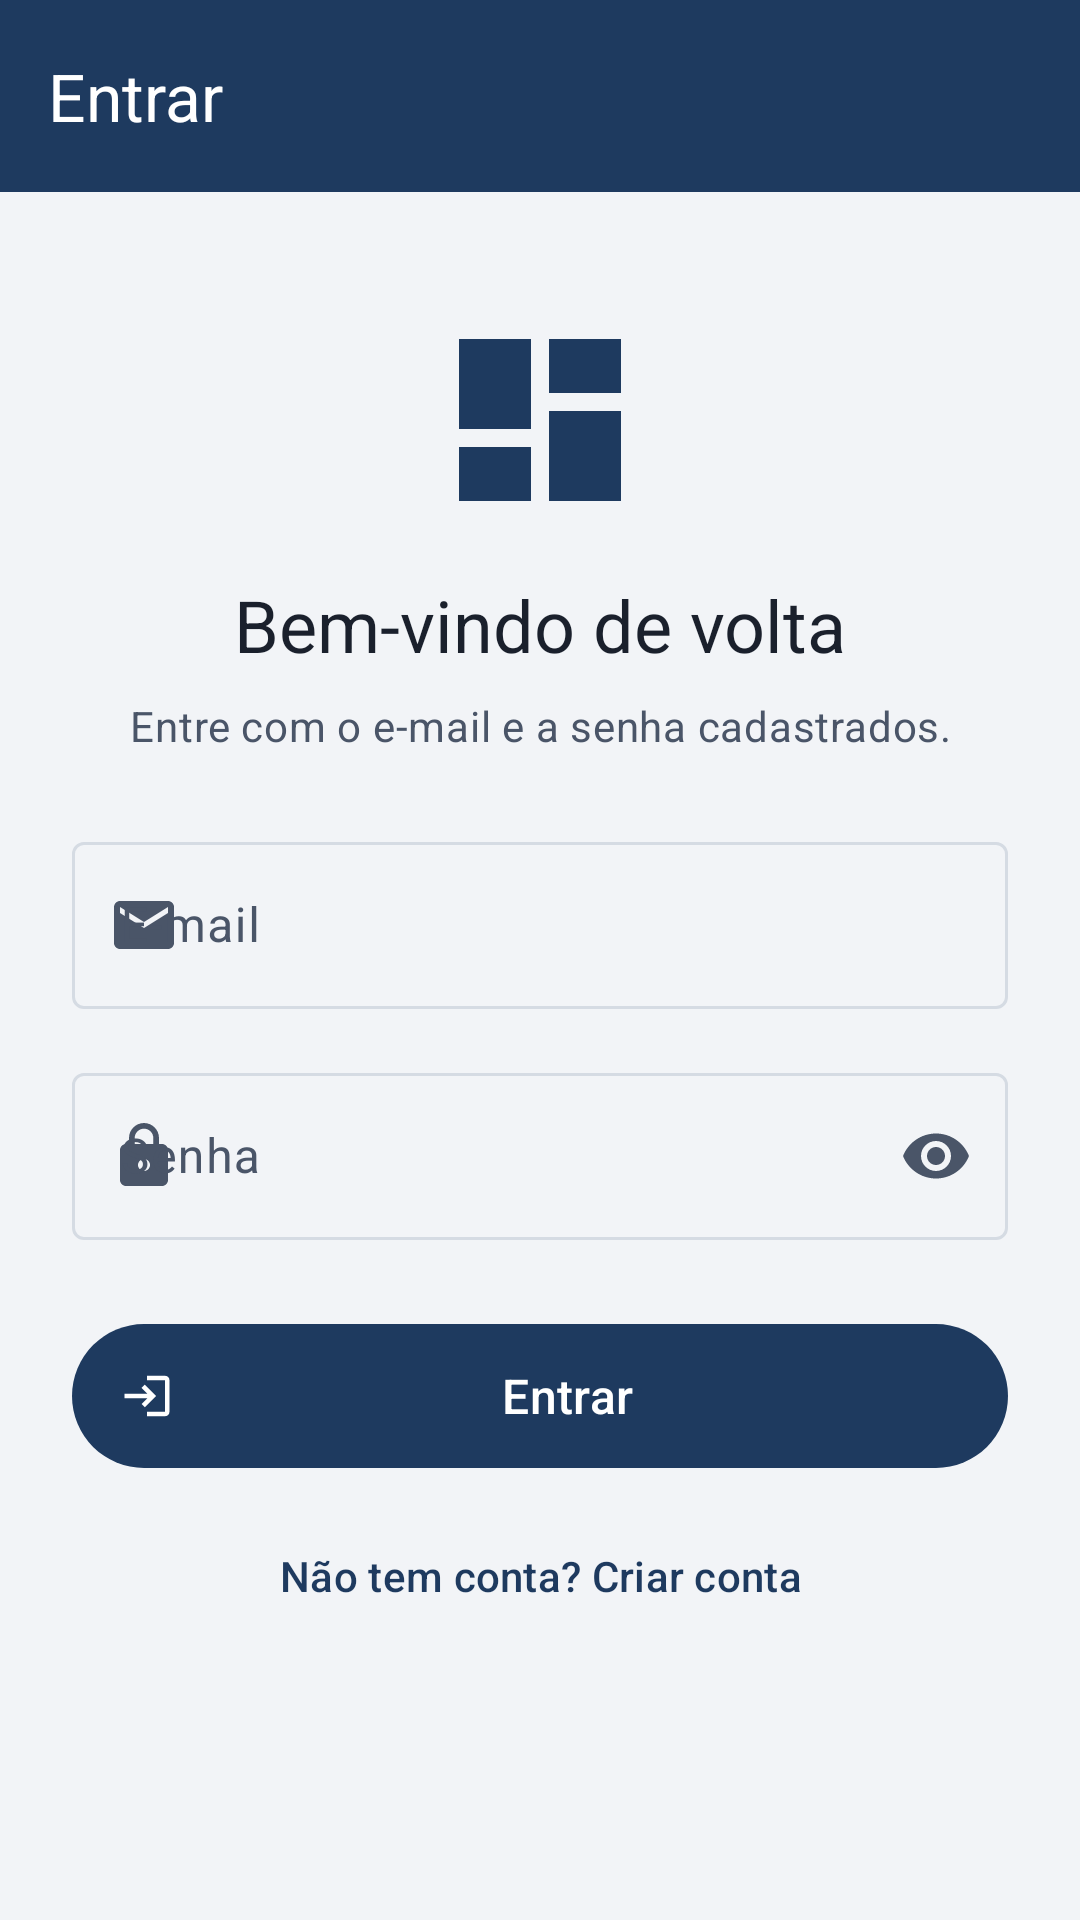

Write the Android layout XML for this screen, with the resource values it uses.
<!-- AndroidManifest.xml: application theme Theme.Kanban -->
<!-- res/layout/activity_login.xml -->
<?xml version="1.0" encoding="utf-8"?>
<LinearLayout xmlns:android="http://schemas.android.com/apk/res/android"
    xmlns:app="http://schemas.android.com/apk/res-auto"
    android:id="@+id/raiz"
    android:layout_width="match_parent"
    android:layout_height="match_parent"
    android:background="?android:attr/colorBackground"
    android:orientation="vertical">

    <com.google.android.material.appbar.AppBarLayout
        android:id="@+id/appBar"
        android:layout_width="match_parent"
        android:layout_height="wrap_content"
        android:background="@color/azul_industrial">

        <com.google.android.material.appbar.MaterialToolbar
            android:id="@+id/toolbar"
            style="@style/Widget.Kanban.Toolbar"
            android:layout_width="match_parent"
            android:layout_height="?attr/actionBarSize"
            android:theme="@style/ThemeOverlay.Kanban.Toolbar"
            app:title="@string/login_titulo" />
    </com.google.android.material.appbar.AppBarLayout>

    <ScrollView
        android:id="@+id/scroll"
        android:layout_width="match_parent"
        android:layout_height="0dp"
        android:layout_weight="1"
        android:fillViewport="true">

        <LinearLayout
            android:layout_width="match_parent"
            android:layout_height="wrap_content"
            android:orientation="vertical"
            android:padding="@dimen/margem_grande">

            <ImageView
                android:layout_width="72dp"
                android:layout_height="72dp"
                android:layout_gravity="center_horizontal"
                android:layout_marginTop="@dimen/margem_padrao"
                android:contentDescription="@string/cd_logo"
                android:src="@drawable/ic_quadro"
                app:tint="?attr/colorPrimary" />

            <TextView
                android:layout_width="match_parent"
                android:layout_height="wrap_content"
                android:layout_marginTop="@dimen/margem_padrao"
                android:gravity="center"
                android:text="@string/login_boas_vindas"
                android:textAppearance="?attr/textAppearanceHeadlineSmall"
                android:textColor="?attr/colorOnSurface" />

            <TextView
                android:layout_width="match_parent"
                android:layout_height="wrap_content"
                android:layout_marginTop="@dimen/margem_pequena"
                android:layout_marginBottom="@dimen/margem_grande"
                android:gravity="center"
                android:text="@string/login_instrucao"
                android:textAppearance="?attr/textAppearanceBodyMedium"
                android:textColor="?attr/colorOnSurfaceVariant" />

            <com.google.android.material.textfield.TextInputLayout
                android:id="@+id/tilEmail"
                style="@style/Widget.Material3.TextInputLayout.OutlinedBox"
                android:layout_width="match_parent"
                android:layout_height="wrap_content"
                android:hint="@string/hint_email"
                app:startIconDrawable="@drawable/ic_email">

                <com.google.android.material.textfield.TextInputEditText
                    android:id="@+id/edtEmail"
                    android:layout_width="match_parent"
                    android:layout_height="wrap_content"
                    android:autofillHints="emailAddress"
                    android:imeOptions="actionNext"
                    android:inputType="textEmailAddress" />
            </com.google.android.material.textfield.TextInputLayout>

            <com.google.android.material.textfield.TextInputLayout
                android:id="@+id/tilSenha"
                style="@style/Widget.Material3.TextInputLayout.OutlinedBox"
                android:layout_width="match_parent"
                android:layout_height="wrap_content"
                android:layout_marginTop="@dimen/margem_padrao"
                android:hint="@string/hint_senha"
                app:endIconMode="password_toggle"
                app:startIconDrawable="@drawable/ic_cadeado">

                <com.google.android.material.textfield.TextInputEditText
                    android:id="@+id/edtSenha"
                    android:layout_width="match_parent"
                    android:layout_height="wrap_content"
                    android:autofillHints="password"
                    android:imeOptions="actionDone"
                    android:inputType="textPassword" />
            </com.google.android.material.textfield.TextInputLayout>

            <com.google.android.material.button.MaterialButton
                android:id="@+id/btnEntrar"
                style="@style/Widget.Kanban.Botao"
                android:layout_width="match_parent"
                android:layout_height="wrap_content"
                android:layout_marginTop="@dimen/margem_grande"
                android:text="@string/btn_entrar"
                app:icon="@drawable/ic_login" />

            <ProgressBar
                android:id="@+id/progresso"
                android:layout_width="wrap_content"
                android:layout_height="wrap_content"
                android:layout_gravity="center_horizontal"
                android:layout_marginTop="@dimen/margem_padrao"
                android:visibility="gone" />

            <com.google.android.material.button.MaterialButton
                android:id="@+id/btnCriarConta"
                style="@style/Widget.Material3.Button.TextButton"
                android:layout_width="match_parent"
                android:layout_height="wrap_content"
                android:layout_marginTop="@dimen/margem_pequena"
                android:text="@string/link_criar_conta" />
        </LinearLayout>
    </ScrollView>
</LinearLayout>
<!-- resources referenced by this layout -->
<resources>
  <color name="azul_industrial">#1E3A5F</color>
  <dimen name="margem_grande">24dp</dimen>
  <dimen name="margem_padrao">16dp</dimen>
  <dimen name="margem_pequena">8dp</dimen>
  <!-- drawable ic_login (drawable) -->
  <?xml version="1.0" encoding="utf-8"?>
  <vector xmlns:android="http://schemas.android.com/apk/res/android"
      android:width="24dp"
      android:height="24dp"
      android:tint="?attr/colorControlNormal"
      android:viewportWidth="24"
      android:viewportHeight="24">
      <path
          android:fillColor="@android:color/white"
          android:pathData="M11,7L9.6,8.4l2.6,2.6H2v2h10.2l-2.6,2.6L11,17l5,-5L11,7zM20,19h-8v2h8c1.1,0 2,-0.9 2,-2V5c0,-1.1 -0.9,-2 -2,-2h-8v2h8V19z" />
  </vector>
  <!-- drawable ic_quadro (drawable) -->
  <?xml version="1.0" encoding="utf-8"?>
  <vector xmlns:android="http://schemas.android.com/apk/res/android"
      android:width="24dp"
      android:height="24dp"
      android:tint="?attr/colorControlNormal"
      android:viewportWidth="24"
      android:viewportHeight="24">
      <path
          android:fillColor="@android:color/white"
          android:pathData="M3,13h8V3H3v10zM3,21h8v-6H3v6zM13,21h8V11h-8v10zM13,3v6h8V3h-8z" />
  </vector>
  <string name="btn_entrar">Entrar</string>
  <string name="cd_logo">Logotipo do Kanban de Reposição</string>
  <string name="hint_email">E-mail</string>
  <string name="hint_senha">Senha</string>
  <string name="link_criar_conta">Não tem conta? Criar conta</string>
  <string name="login_boas_vindas">Bem-vindo de volta</string>
  <string name="login_instrucao">Entre com o e-mail e a senha cadastrados.</string>
  <string name="login_titulo">Entrar</string>
  <style name="ThemeOverlay.Kanban.Toolbar" parent="ThemeOverlay.Material3.Dark.ActionBar">
          <item name="colorControlNormal">@color/branco</item>
          <item name="android:textColorPrimary">@color/branco</item>
      </style>
  <style name="Widget.Kanban.Botao" parent="Widget.Material3.Button.Icon">
          <item name="android:minHeight">@dimen/botao_altura</item>
          <item name="android:textSize">@dimen/texto_corpo</item>
      </style>
  <style name="Widget.Kanban.Toolbar" parent="Widget.Material3.Toolbar">
          <item name="android:background">@color/azul_industrial</item>
          <item name="titleTextColor">@color/branco</item>
          <item name="subtitleTextColor">@color/azul_container</item>
          <item name="navigationIconTint">@color/branco</item>
          <item name="android:theme">@style/ThemeOverlay.Kanban.Toolbar</item>
      </style>
  <color name="branco">#FFFFFF</color>
  <dimen name="botao_altura">56dp</dimen>
  <dimen name="texto_corpo">16sp</dimen>
  <color name="azul_container">#D6E4F3</color>
  <color name="azul_claro">#2E5C8A</color>
  <color name="amarelo_seguranca">#F5B700</color>
  <color name="preto_texto">#1A202C</color>
  <color name="amarelo_container">#FFF1C2</color>
  <color name="vermelho_alerta">#C62828</color>
  <color name="cinza_fundo">#F2F4F7</color>
  <color name="cinza_texto">#4A5568</color>
  <color name="cinza_borda">#D5DBE3</color>
  <style name="Widget.Kanban.FAB" parent="Widget.Material3.FloatingActionButton.Primary">
          <item name="backgroundTint">@color/amarelo_seguranca</item>
          <item name="tint">@color/preto_texto</item>
      </style>
  <style name="Widget.Kanban.ExtendedFAB" parent="Widget.Material3.ExtendedFloatingActionButton.Icon.Primary">
          <item name="backgroundTint">@color/amarelo_seguranca</item>
          <item name="android:textColor">@color/preto_texto</item>
          <item name="iconTint">@color/preto_texto</item>
      </style>
  <style name="Widget.Kanban.Card" parent="Widget.Material3.CardView.Elevated">
          <item name="cardCornerRadius">@dimen/card_raio</item>
          <item name="cardElevation">@dimen/card_elevacao</item>
          <item name="cardBackgroundColor">?attr/colorSurface</item>
      </style>
  <dimen name="card_raio">12dp</dimen>
  <dimen name="card_elevacao">2dp</dimen>
</resources>
